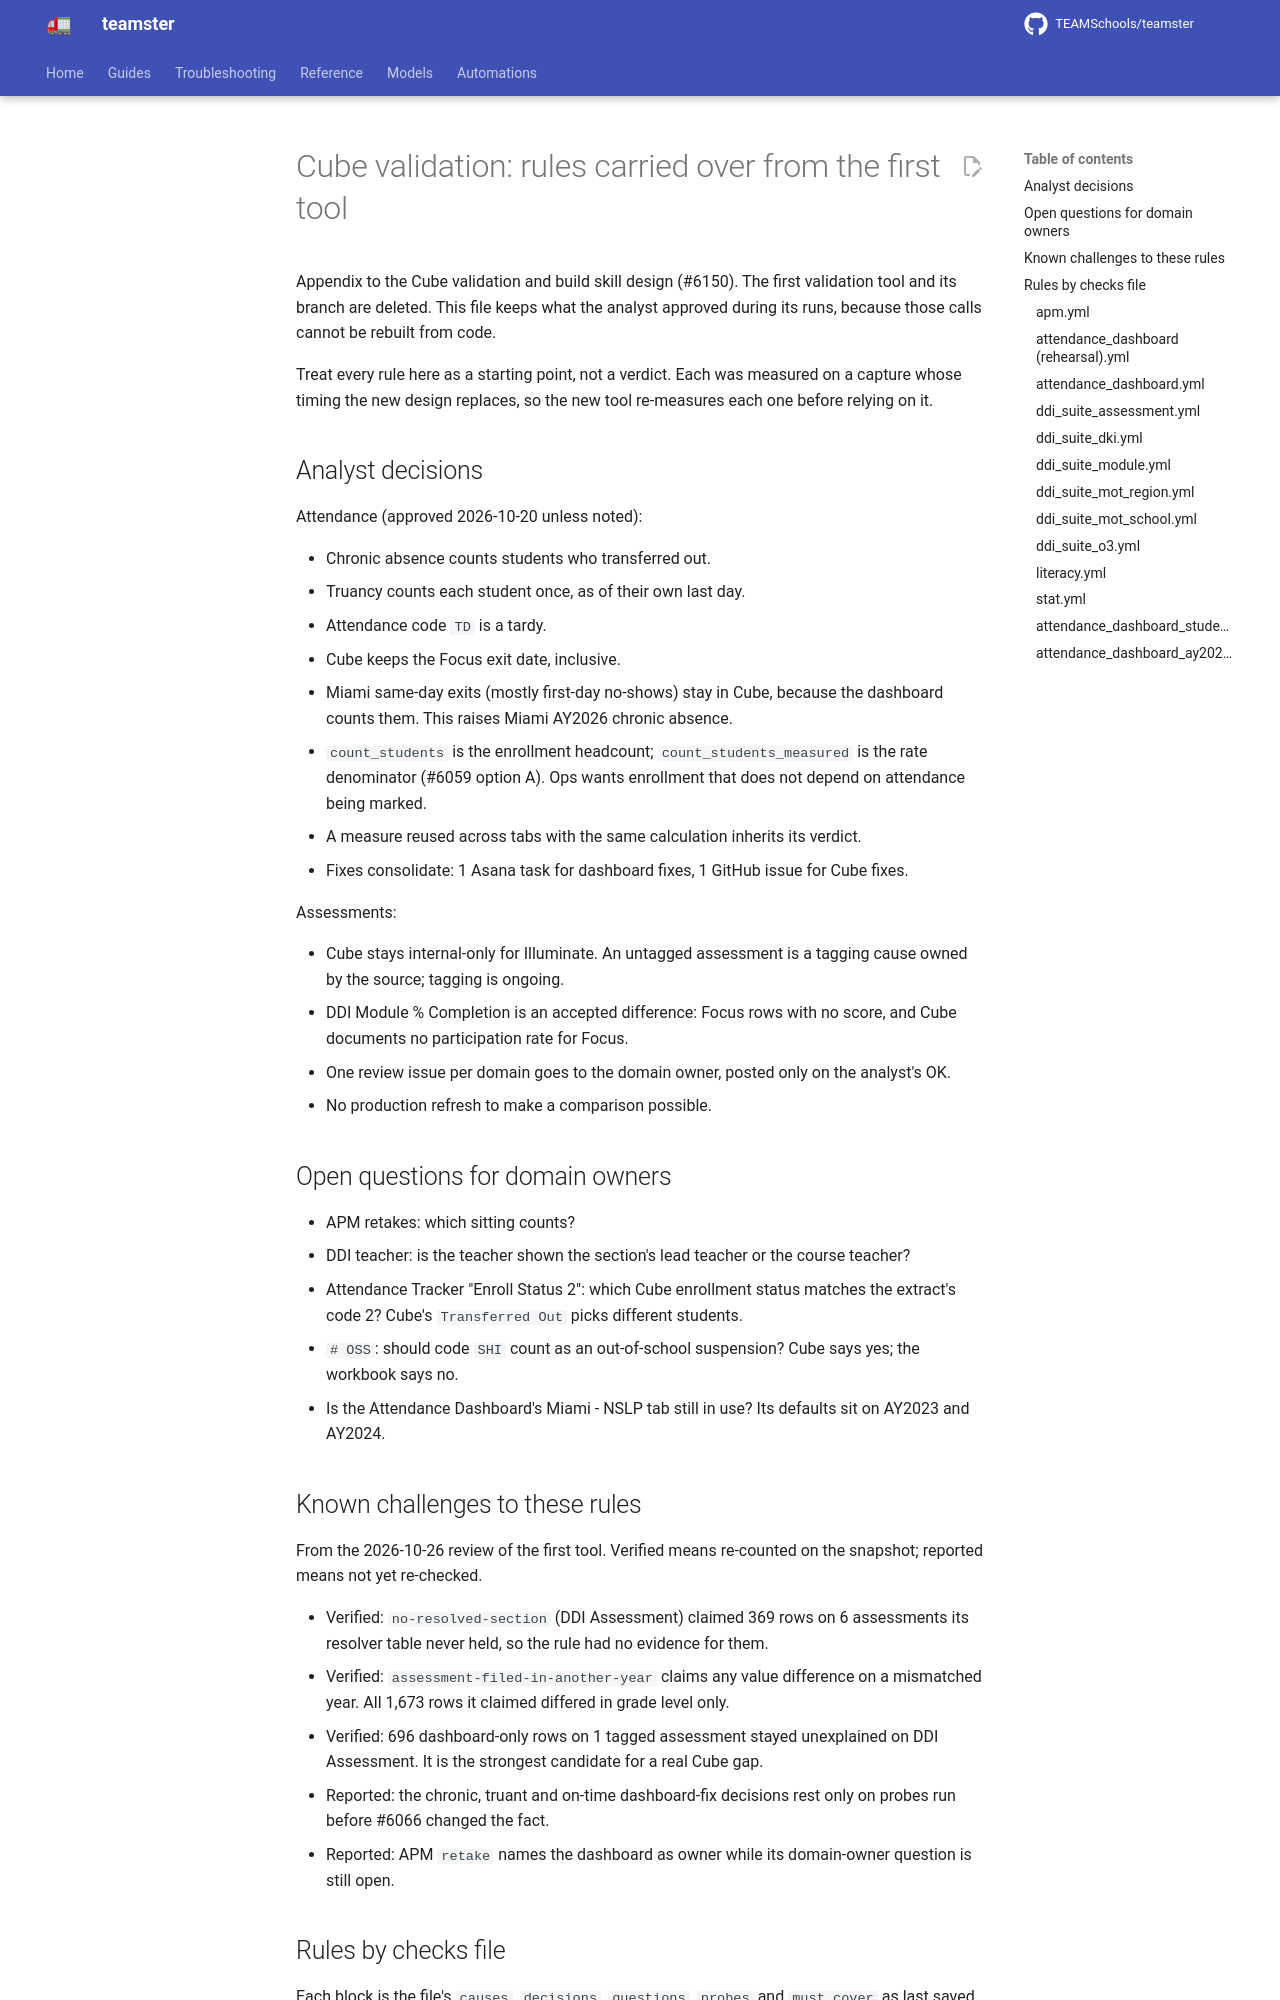

repository: TEAMSchools/teamster · page: superpowers/specs/2026-10-26-cube-validation-approved-rules/index.html · generator: mkdocs

# Cube validation: rules carried over from the first tool

Appendix to the Cube validation and build skill design (#6150). The first
validation tool and its branch are deleted. This file keeps what the analyst
approved during its runs, because those calls cannot be rebuilt from code.

Treat every rule here as a starting point, not a verdict. Each was measured on a
capture whose timing the new design replaces, so the new tool re-measures each
one before relying on it.

## Analyst decisions

Attendance (approved 2026-10-20 unless noted):

- Chronic absence counts students who transferred out.
- Truancy counts each student once, as of their own last day.
- Attendance code `TD` is a tardy.
- Cube keeps the Focus exit date, inclusive.
- Miami same-day exits (mostly first-day no-shows) stay in Cube, because the
  dashboard counts them. This raises Miami AY2026 chronic absence.
- `count_students` is the enrollment headcount; `count_students_measured` is the
  rate denominator (#6059 option A). Ops wants enrollment that does not depend
  on attendance being marked.
- A measure reused across tabs with the same calculation inherits its verdict.
- Fixes consolidate: 1 Asana task for dashboard fixes, 1 GitHub issue for Cube
  fixes.

Assessments:

- Cube stays internal-only for Illuminate. An untagged assessment is a tagging
  cause owned by the source; tagging is ongoing.
- DDI Module % Completion is an accepted difference: Focus rows with no score,
  and Cube documents no participation rate for Focus.
- One review issue per domain goes to the domain owner, posted only on the
  analyst's OK.
- No production refresh to make a comparison possible.

## Open questions for domain owners

- APM retakes: which sitting counts?
- DDI teacher: is the teacher shown the section's lead teacher or the course
  teacher?
- Attendance Tracker "Enroll Status 2": which Cube enrollment status matches the
  extract's code 2? Cube's `Transferred Out` picks different students.
- `# OSS`: should code `SHI` count as an out-of-school suspension? Cube says
  yes; the workbook says no.
- Is the Attendance Dashboard's Miami - NSLP tab still in use? Its defaults sit
  on AY2023 and AY2024.

## Known challenges to these rules

From the 2026-10-26 review of the first tool. Verified means re-counted on the
snapshot; reported means not yet re-checked.

- Verified: `no-resolved-section` (DDI Assessment) claimed 369 rows on 6
  assessments its resolver table never held, so the rule had no evidence for
  them.
- Verified: `assessment-filed-in-another-year` claims any value difference on a
  mismatched year. All 1,673 rows it claimed differed in grade level only.
- Verified: 696 dashboard-only rows on 1 tagged assessment stayed unexplained on
  DDI Assessment. It is the strongest candidate for a real Cube gap.
- Reported: the chronic, truant and on-time dashboard-fix decisions rest only on
  probes run before #6066 changed the fact.
- Reported: APM `retake` names the dashboard as owner while its domain-owner
  question is still open.

## Rules by checks file

Each block is the file's `causes`, `decisions`, `questions`, `probes` and
`must_cover` as last saved. `where` and probe SQL use the first tool's row
columns (`base`, `k_*`, `t_*`, `c_*`, `d_*`), so they need translating to the
new tool's names.
